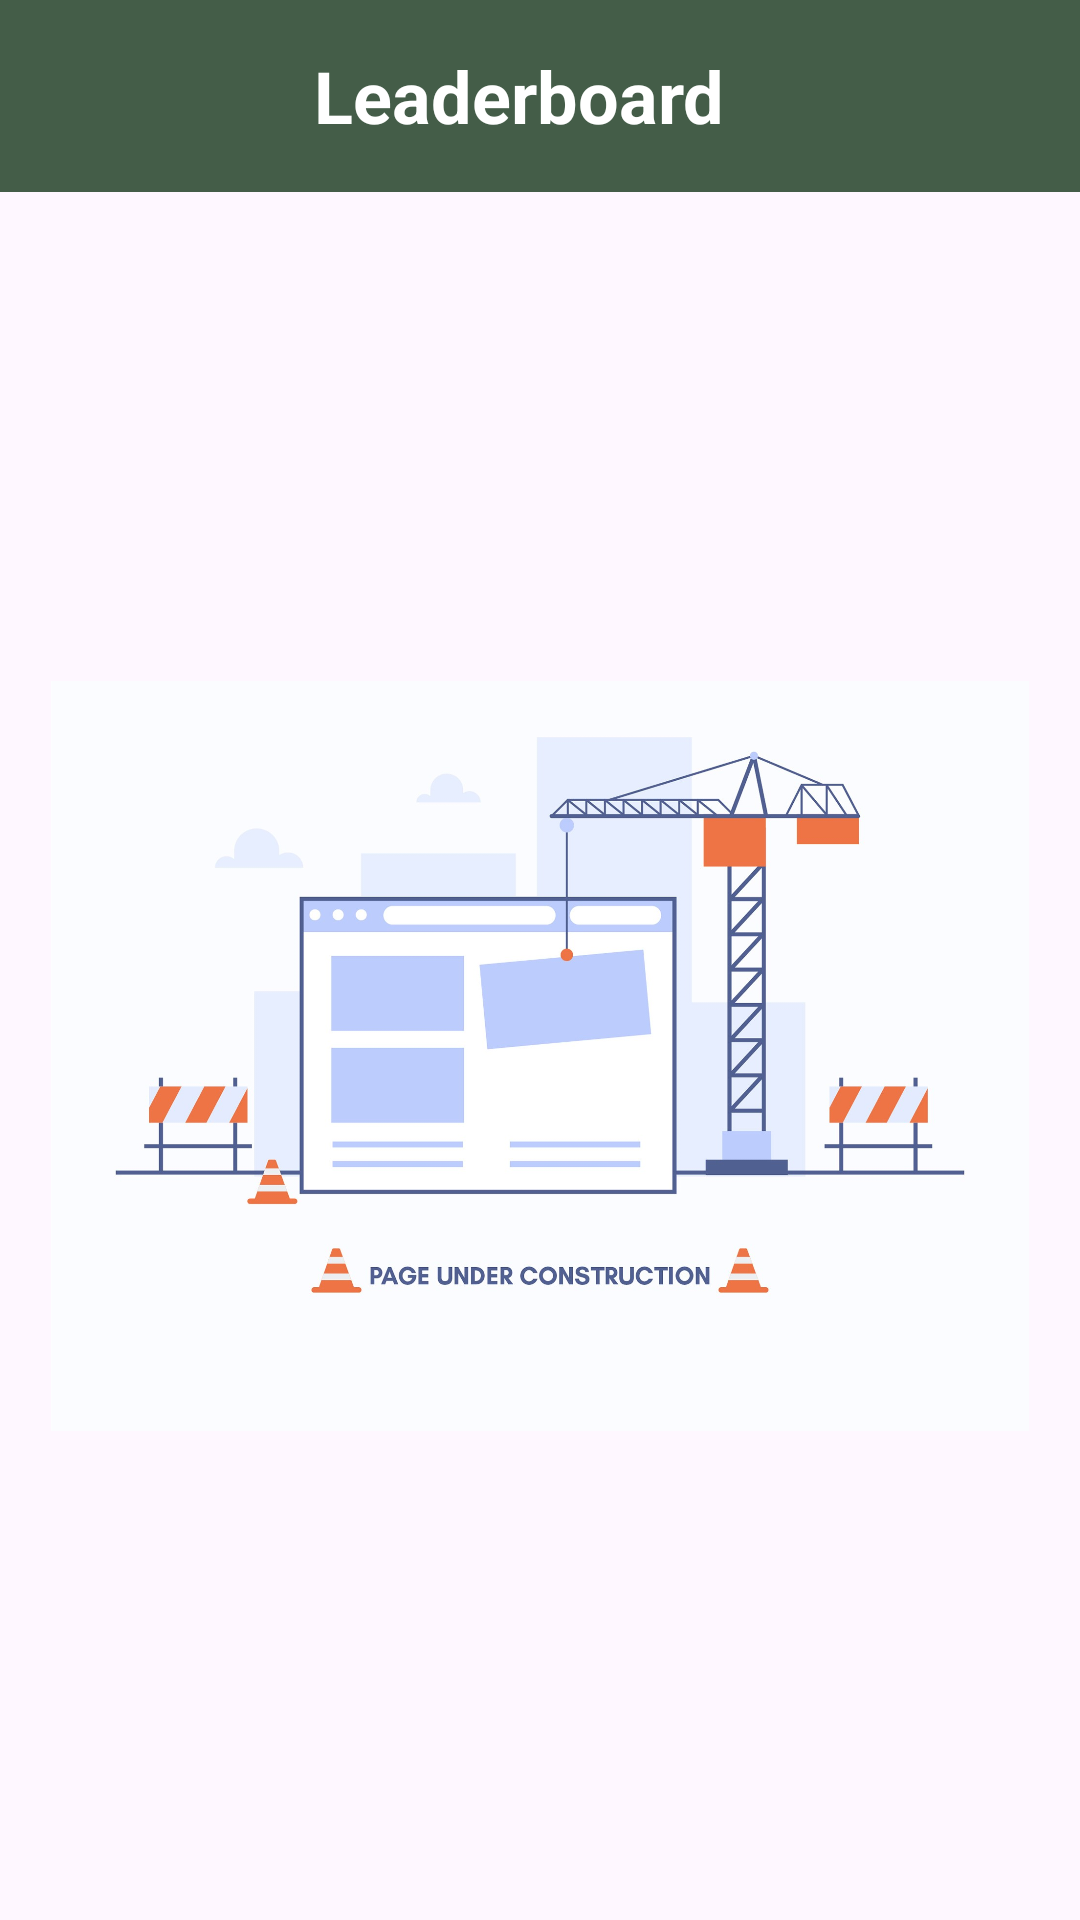

Android layout source for this screen:
<!-- AndroidManifest.xml: application theme Theme.Trashify -->
<!-- res/layout/fragment_leaderboard.xml -->
<?xml version="1.0" encoding="utf-8"?>
<androidx.constraintlayout.widget.ConstraintLayout xmlns:android="http://schemas.android.com/apk/res/android"
    xmlns:app="http://schemas.android.com/apk/res-auto"
    xmlns:tools="http://schemas.android.com/tools"
    android:layout_width="match_parent"
    android:layout_height="match_parent"
    tools:context=".ui.ui_fragment.leaderboard.LeaderboardFragment">

    <androidx.appcompat.widget.Toolbar
        android:id="@+id/toolbar"
        android:layout_width="match_parent"
        android:layout_height="wrap_content"
        android:background="@color/primary"
        android:minHeight="?attr/actionBarSize"
        android:theme="?attr/actionBarTheme"
        app:layout_constraintEnd_toEndOf="parent"
        app:layout_constraintStart_toStartOf="parent"
        app:layout_constraintTop_toTopOf="parent">

        <LinearLayout
            android:layout_width="match_parent"
            android:layout_height="wrap_content"
            android:orientation="horizontal">

            <TextView
                android:id="@+id/name_toolbar"
                android:layout_width="match_parent"
                android:layout_height="wrap_content"
                android:gravity="center"
                android:text="@string/title_leaderboard"
                android:textColor="@color/white"
                android:textSize="24sp"
                android:layout_marginEnd="30dp"
                android:textStyle="bold"
                android:layout_gravity="center_vertical" />

        </LinearLayout>

    </androidx.appcompat.widget.Toolbar>

    <ImageView
        android:id="@+id/img_preview"
        android:layout_width="match_parent"
        android:layout_height="250dp"
        android:contentDescription="@string/todo"
        android:scaleType="fitCenter"
        android:src="@drawable/page_under_construction"
        app:layout_constraintBottom_toBottomOf="parent"
        app:layout_constraintTop_toBottomOf="@+id/toolbar"
        tools:layout_editor_absoluteX="0dp" />

</androidx.constraintlayout.widget.ConstraintLayout>
<!-- resources referenced by this layout -->
<resources>
  <color name="primary">#445D48</color>
  <color name="white">#FFFFFFFF</color>
  <!-- drawable page_under_construction: jpg bitmap (drawable, 158857 bytes) -->
  <string name="title_leaderboard">Leaderboard</string>
  <string name="todo">TODO</string>
  <style name="Theme.Trashify" parent="Base.Theme.Trashify" />
  <style name="Base.Theme.Trashify" parent="Theme.Material3.DayNight.NoActionBar">
          
          <item name="colorPrimary">@color/primary</item>
          <item name="colorPrimaryVariant">@color/green_btn1</item>
          <item name="colorOnPrimary">@color/white</item>
          
          <item name="colorSecondary">@color/primary</item>
          <item name="colorSecondaryVariant">@color/green_btn1</item>
          <item name="colorOnSecondary">@color/white</item>
          
          <item name="android:statusBarColor">?attr/colorPrimary</item>
          
          
          
          
      </style>
  <color name="green_btn1">#86A789</color>
</resources>
